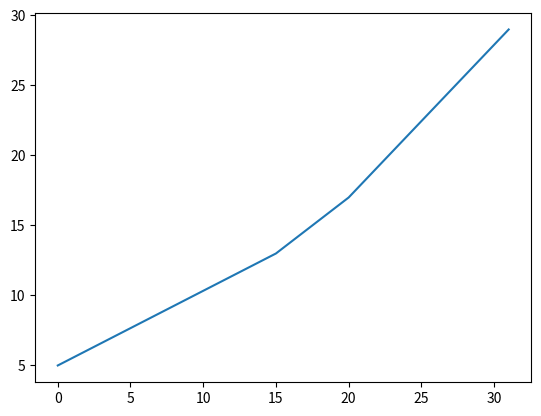

Write Python code to recreate this figure.
import matplotlib.pyplot as plt
import numpy as np

xPoints = np.array([0, 15, 20, 31])
yPoints = np.array([5, 13, 17, 29])

plt.plot(xPoints, yPoints)
plt.show()